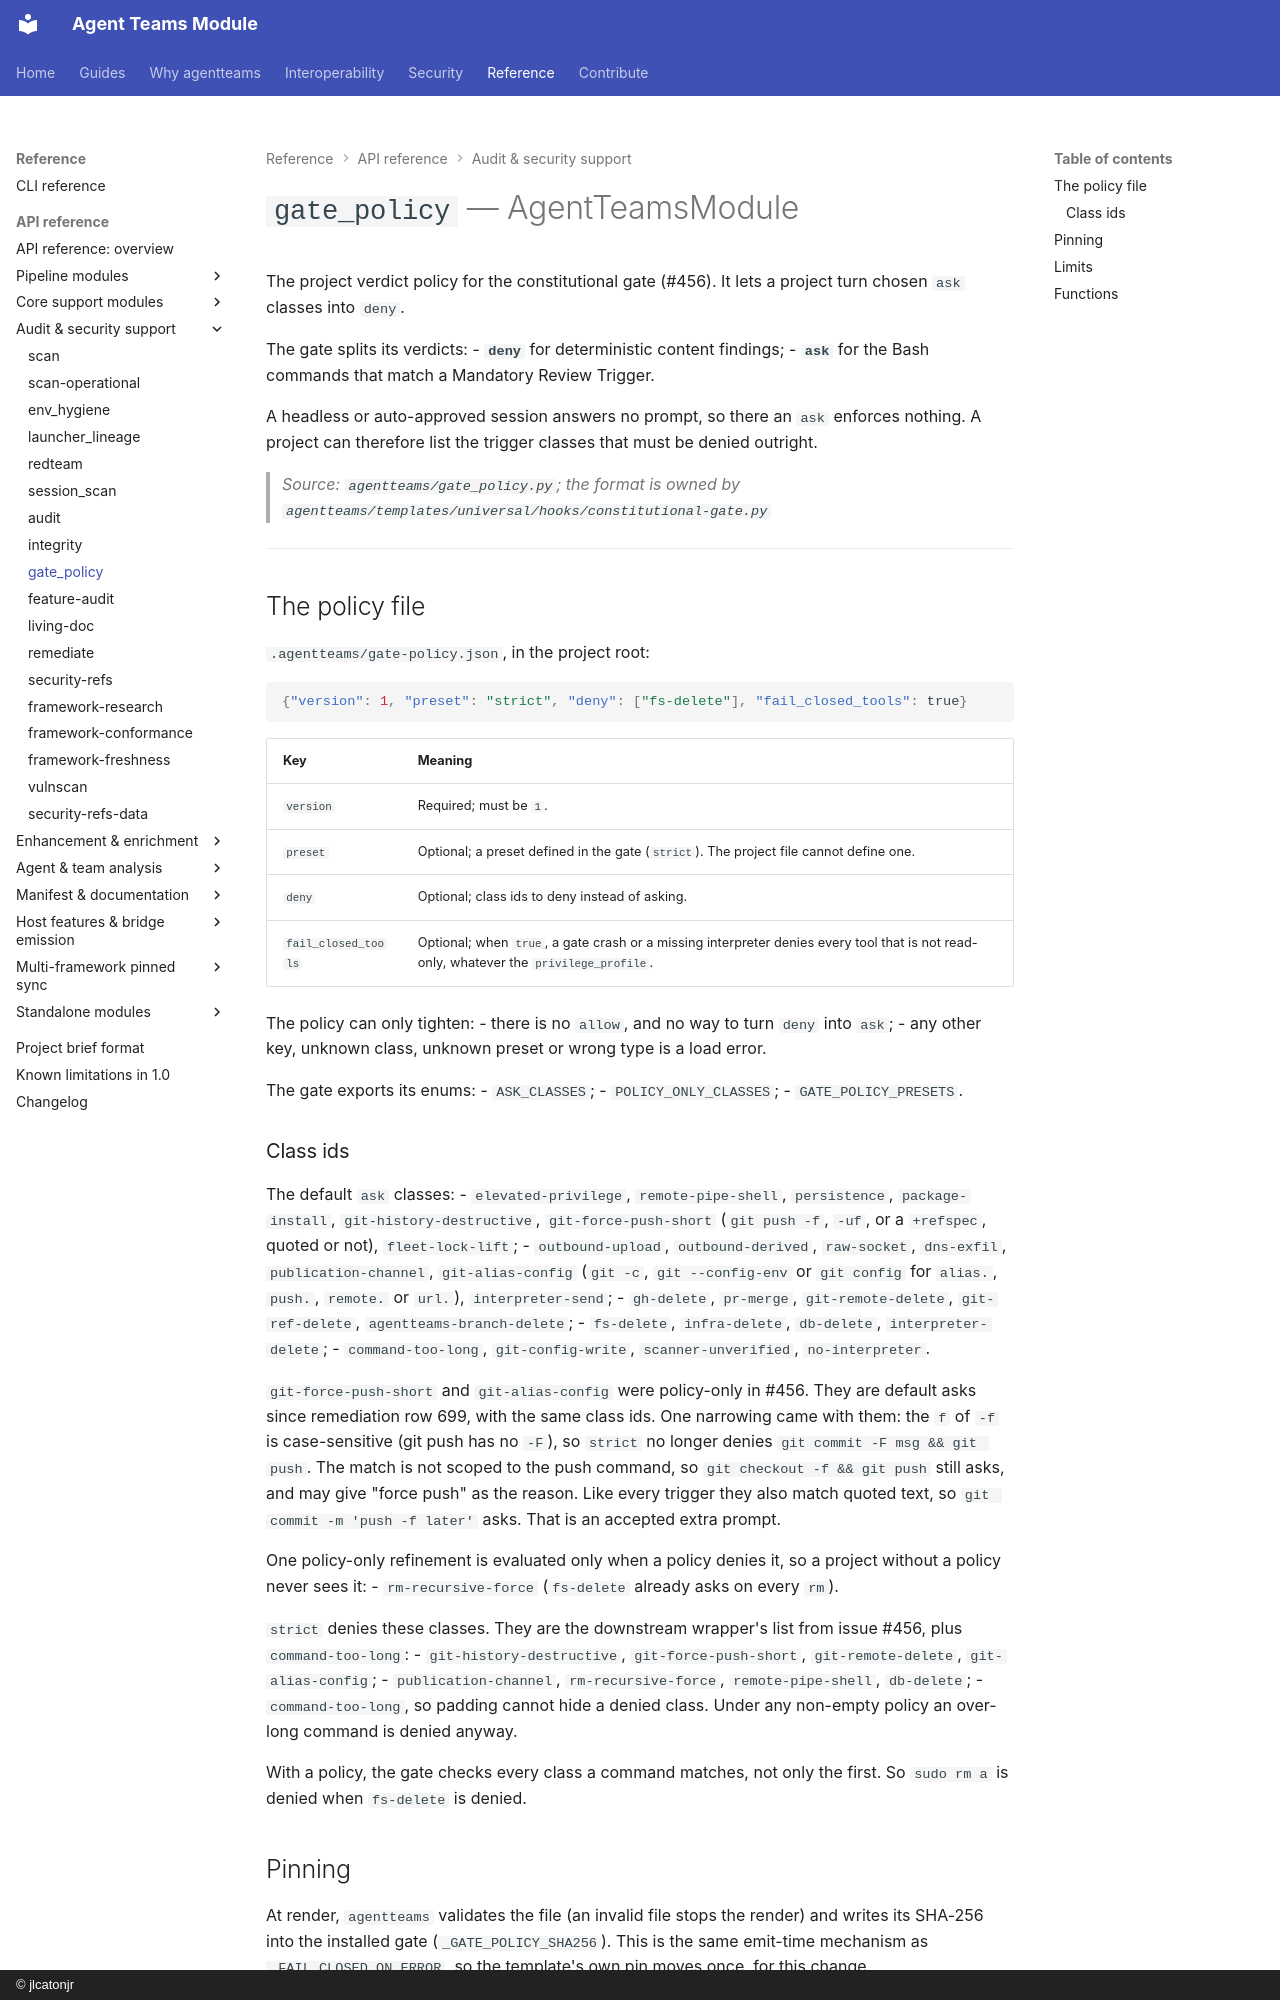

repository: jlcatonjr/agentteams · page: api-reference/gate-policy/index.html · generator: mkdocs · copyright: © jlcatonjr

# `gate_policy` — AgentTeamsModule

The project verdict policy for the constitutional gate (#456). It lets a project turn chosen `ask` classes into `deny`.

The gate splits its verdicts:
- **`deny`** for deterministic content findings;
- **`ask`** for the Bash commands that match a Mandatory Review Trigger.

A headless or auto-approved session answers no prompt, so there an `ask` enforces nothing. A project can therefore
list the trigger classes that must be denied outright.

> *Source: `agentteams/gate_policy.py`; the format is owned by `agentteams/templates/universal/hooks/constitutional-gate.py`*

---

## The policy file

`.agentteams/gate-policy.json`, in the project root:

```json
{"version": 1, "preset": "strict", "deny": ["fs-delete"], "fail_closed_tools": true}
```

| Key | Meaning |
|-----|---------|
| `version` | Required; must be `1`. |
| `preset` | Optional; a preset defined in the gate (`strict`). The project file cannot define one. |
| `deny` | Optional; class ids to deny instead of asking. |
| `fail_closed_tools` | Optional; when `true`, a gate crash or a missing interpreter denies every tool that is not read-only, whatever the `privilege_profile`. |

The policy can only tighten:
- there is no `allow`, and no way to turn `deny` into `ask`;
- any other key, unknown class, unknown preset or wrong type is a load error.

The gate exports its enums:
- `ASK_CLASSES`;
- `POLICY_ONLY_CLASSES`;
- `GATE_POLICY_PRESETS`.

### Class ids

The default `ask` classes:
- `elevated-privilege`, `remote-pipe-shell`, `persistence`, `package-install`, `git-history-destructive`,
  `git-force-push-short` (`git push -f`, `-uf`, or a `+refspec`, quoted or not), `fleet-lock-lift`;
- `outbound-upload`, `outbound-derived`, `raw-socket`, `dns-exfil`, `publication-channel`,
  `git-alias-config` (`git -c`, `git --config-env` or `git config` for `alias.`, `push.`, `remote.` or `url.`),
  `interpreter-send`;
- `gh-delete`, `pr-merge`, `git-remote-delete`, `git-ref-delete`, `agentteams-branch-delete`;
- `fs-delete`, `infra-delete`, `db-delete`, `interpreter-delete`;
- `command-too-long`, `git-config-write`, `scanner-unverified`, `no-interpreter`.

`git-force-push-short` and `git-alias-config` were policy-only in #456. They are default asks since remediation
row 699, with the same class ids. One narrowing came with them: the `f` of `-f` is case-sensitive (git push has
no `-F`), so `strict` no longer denies `git commit -F msg && git push`. The match is not scoped to the push
command, so `git checkout -f && git push` still asks, and may give "force push" as the reason. Like every trigger they also
match quoted text, so `git commit -m 'push -f later'` asks. That is an accepted extra prompt.

One policy-only refinement is evaluated only when a policy denies it, so a project without a policy never sees it:
- `rm-recursive-force` (`fs-delete` already asks on every `rm`).

`strict` denies these classes. They are the downstream wrapper's list from issue #456, plus `command-too-long`:
- `git-history-destructive`, `git-force-push-short`, `git-remote-delete`, `git-alias-config`;
- `publication-channel`, `rm-recursive-force`, `remote-pipe-shell`, `db-delete`;
- `command-too-long`, so padding cannot hide a denied class. Under any non-empty policy an over-long command is
  denied anyway.

With a policy, the gate checks every class a command matches, not only the first. So `sudo rm a` is denied when
`fs-delete` is denied.
